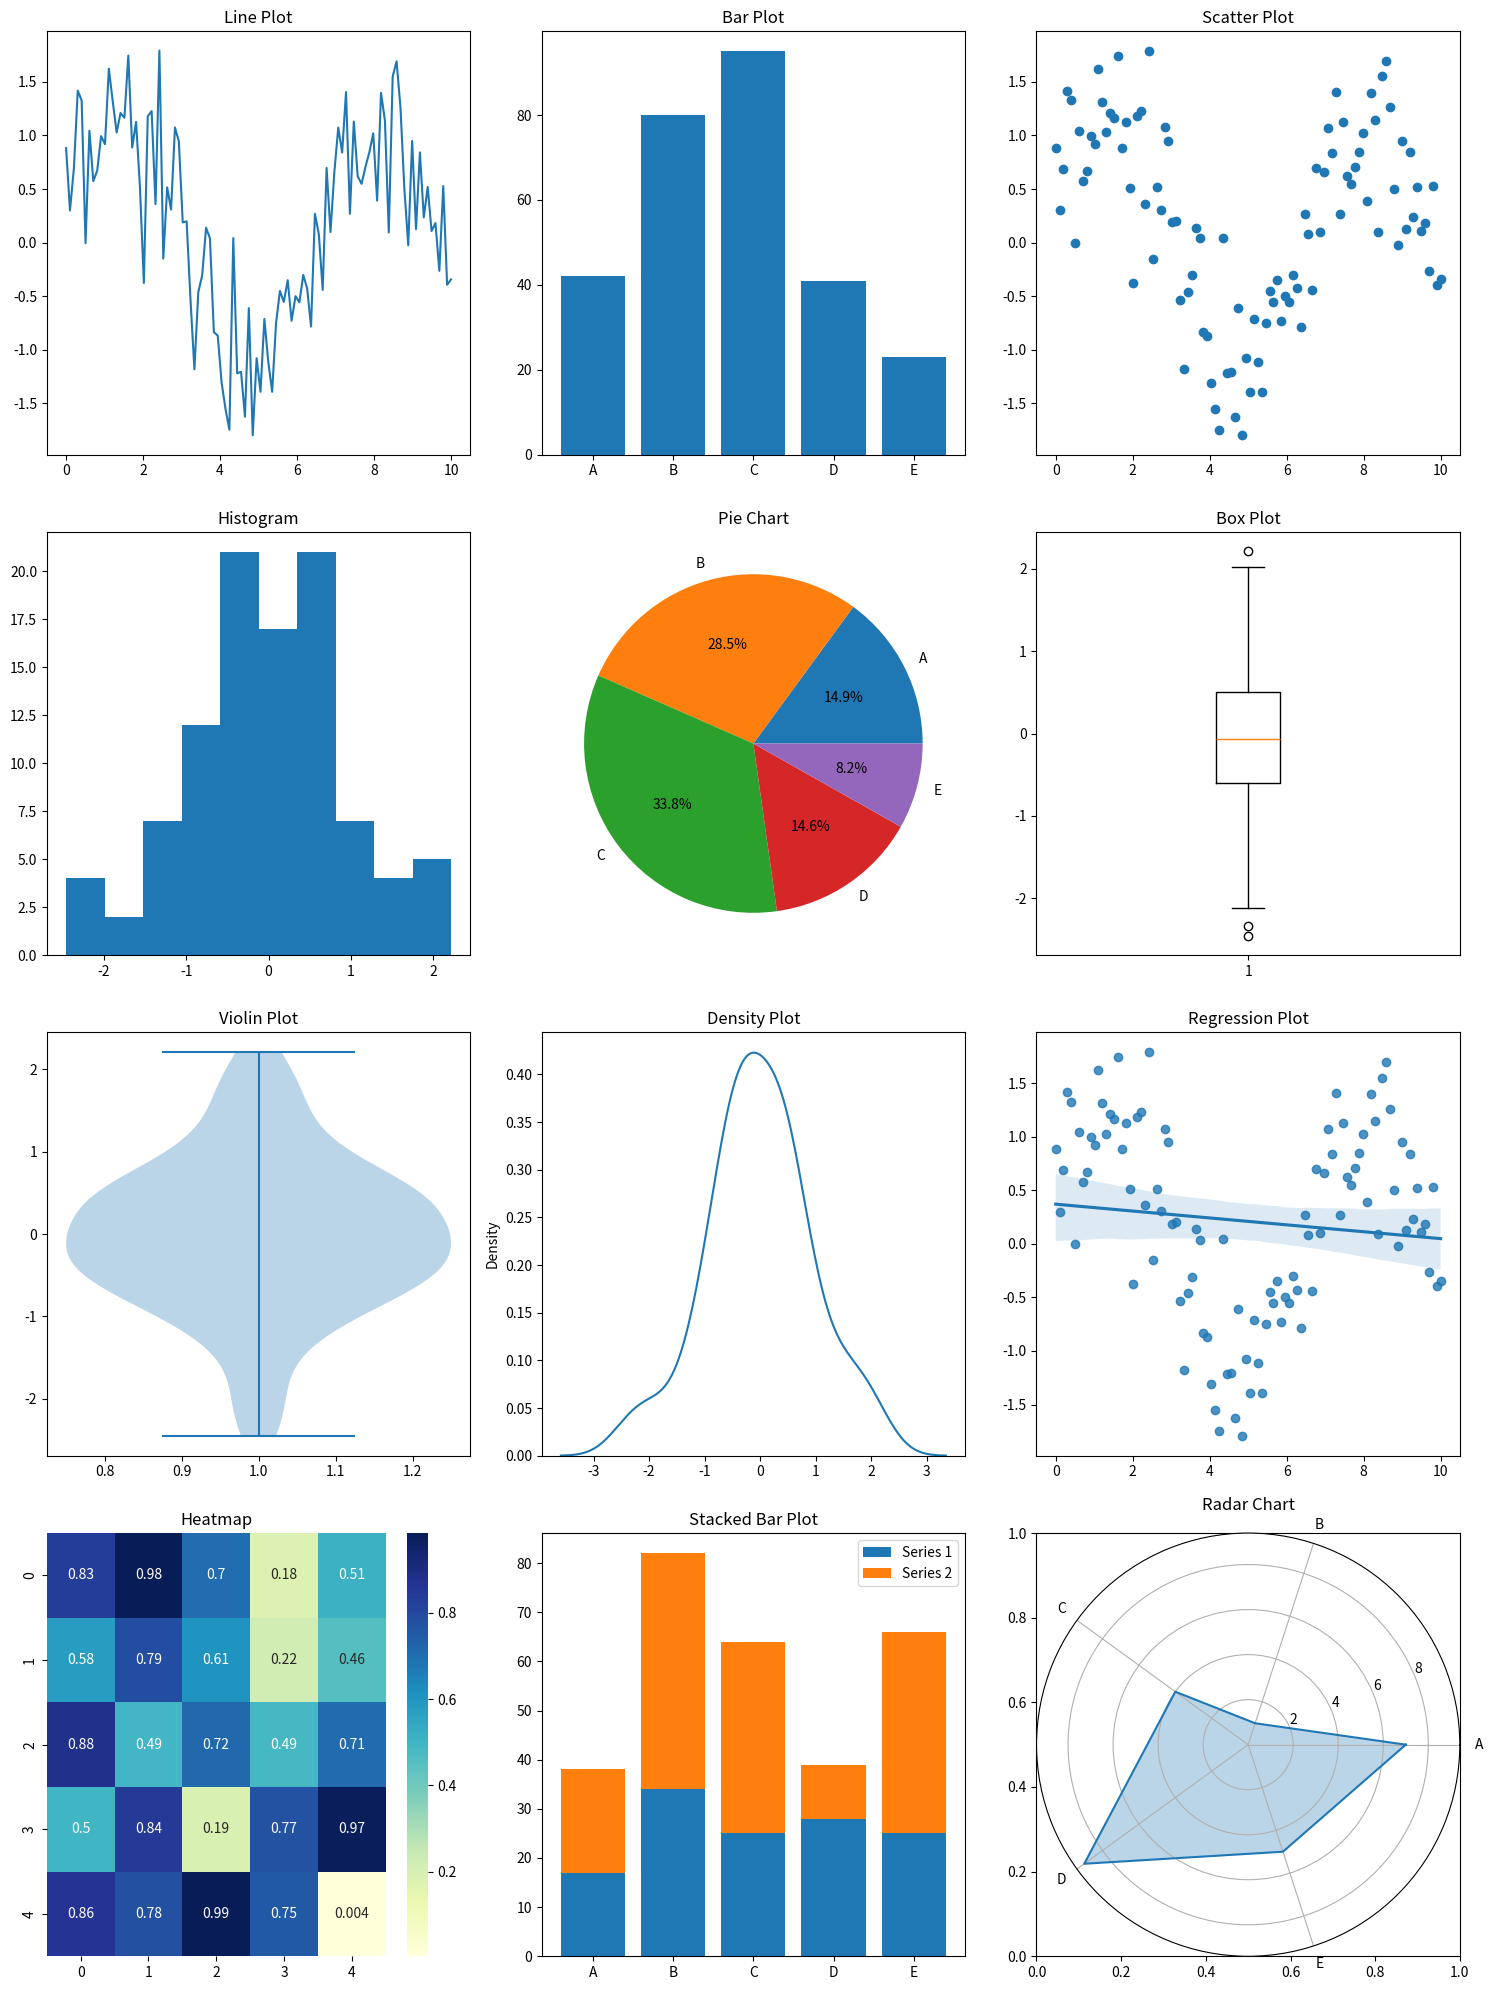

Write the Python code that produced this figure.
import matplotlib.pyplot as plt
import numpy as np
import seaborn as sns
from math import pi

# Generazione di dati casuali
np.random.seed(0)
x = np.linspace(0, 10, 100)
y = np.sin(x) + np.random.normal(scale=0.5, size=100)
categories = ['A', 'B', 'C', 'D', 'E']
values = np.random.randint(10, 100, size=len(categories))
values1 = np.random.randint(10, 50, size=len(categories))
values2 = np.random.randint(10, 50, size=len(categories))
data = np.random.normal(size=100)
matrix_data = np.random.rand(5, 5)

# Radar chart values
radar_values = np.random.randint(1, 10, size=len(categories)).tolist()
radar_values += radar_values[:1]
angles = [n / float(len(categories)) * 2 * pi for n in range(len(categories))]
angles += angles[:1]

# Creazione della figura e dei subplot
fig, axs = plt.subplots(4, 3, figsize=(15, 20))

# Line Plot
axs[0, 0].plot(x, y)
axs[0, 0].set_title("Line Plot")

# Bar Plot
axs[0, 1].bar(categories, values)
axs[0, 1].set_title("Bar Plot")

# Scatter Plot
axs[0, 2].scatter(x, y)
axs[0, 2].set_title("Scatter Plot")

# Histogram
axs[1, 0].hist(data, bins=10)
axs[1, 0].set_title("Histogram")

# Pie Chart
axs[1, 1].pie(values, labels=categories, autopct='%1.1f%%')
axs[1, 1].set_title("Pie Chart")

# Box Plot
axs[1, 2].boxplot(data)
axs[1, 2].set_title("Box Plot")

# Violin Plot
axs[2, 0].violinplot(data)
axs[2, 0].set_title("Violin Plot")

# Density Plot
sns.kdeplot(data, ax=axs[2, 1])
axs[2, 1].set_title("Density Plot")

# Regression Plot
sns.regplot(x=x, y=y, ax=axs[2, 2])
axs[2, 2].set_title("Regression Plot")

# Heatmap
sns.heatmap(matrix_data, annot=True, ax=axs[3, 0], cmap="YlGnBu")
axs[3, 0].set_title("Heatmap")

# Stacked Bar Plot
axs[3, 1].bar(categories, values1, label='Series 1')
axs[3, 1].bar(categories, values2, bottom=values1, label='Series 2')
axs[3, 1].legend()
axs[3, 1].set_title("Stacked Bar Plot")

# Radar (Spider) Chart
ax_radar = plt.subplot(4, 3, 12, polar=True)
ax_radar.plot(angles, radar_values)
ax_radar.fill(angles, radar_values, alpha=0.3)
ax_radar.set_xticks(angles[:-1])
ax_radar.set_xticklabels(categories)
ax_radar.set_title("Radar Chart")

plt.tight_layout()
plt.show()
